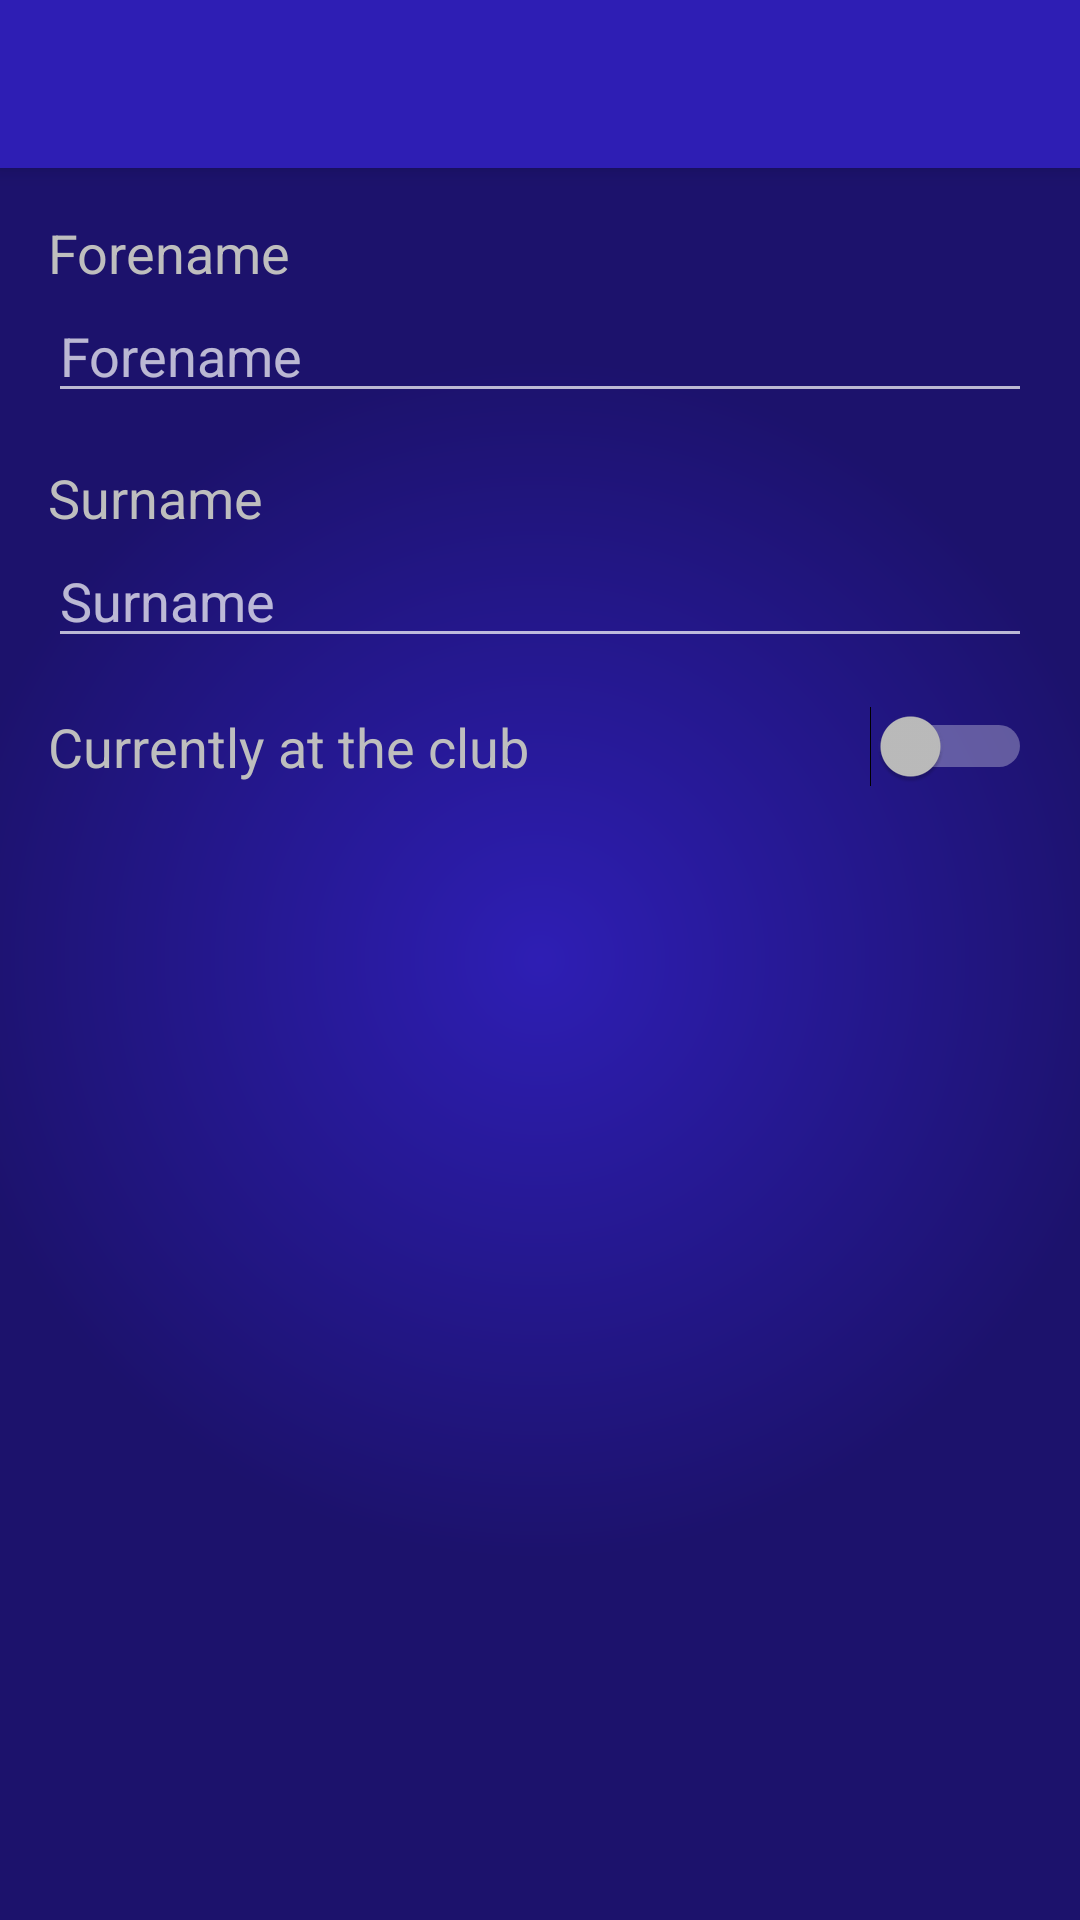

Produce the Android XML layout that renders to this screen, including the resource entries it uses.
<!-- AndroidManifest.xml: application theme AppTheme -->
<!-- res/layout/activity_edit_player.xml -->
<?xml version="1.0" encoding="utf-8"?>
<android.support.constraint.ConstraintLayout xmlns:android="http://schemas.android.com/apk/res/android"
    xmlns:app="http://schemas.android.com/apk/res-auto"
    xmlns:tools="http://schemas.android.com/tools"
    android:layout_width="match_parent"
    android:layout_height="match_parent"
    android:background="@drawable/background"
    tools:context="android.personal.fixtures.EditPlayerActivity">

    <android.support.v7.widget.Toolbar
        android:id="@+id/edit_player_toolbar"
        android:layout_width="match_parent"
        android:layout_height="?attr/actionBarSize"
        android:background="@color/colorPrimary"
        android:elevation="4dp"
        android:theme="@style/actionBar"
        app:layout_constraintTop_toTopOf="parent"
        app:popupTheme="@style/actionBarPopupMenu" />

    <TextView
        android:id="@+id/player_forename_label"
        android:layout_width="wrap_content"
        android:layout_height="wrap_content"
        android:layout_marginStart="16dp"
        android:layout_marginTop="16dp"
        android:text="@string/edit_forename_label"
        style="@style/editScreenLabel"
        app:layout_constraintStart_toStartOf="parent"
        app:layout_constraintTop_toBottomOf="@+id/edit_player_toolbar" />

    <EditText
        android:id="@+id/player_forename_input"
        android:layout_width="match_parent"
        android:layout_height="wrap_content"
        android:layout_marginStart="16dp"
        android:layout_marginEnd="16dp"
        android:hint="@string/edit_forename_label"
        android:inputType="text"
        app:layout_constraintStart_toStartOf="parent"
        app:layout_constraintTop_toBottomOf="@+id/player_forename_label" />

    <TextView
        android:id="@+id/player_surname_label"
        android:layout_width="wrap_content"
        android:layout_height="wrap_content"
        android:layout_marginStart="16dp"
        android:layout_marginTop="16dp"
        android:text="@string/edit_surname_label"
        style="@style/editScreenLabel"
        app:layout_constraintStart_toStartOf="parent"
        app:layout_constraintTop_toBottomOf="@+id/player_forename_input" />

    <EditText
        android:id="@+id/player_surname_input"
        android:layout_width="match_parent"
        android:layout_height="wrap_content"
        android:layout_marginStart="16dp"
        android:layout_marginEnd="16dp"
        android:hint="@string/edit_surname_label"
        android:inputType="text"
        app:layout_constraintStart_toStartOf="parent"
        app:layout_constraintTop_toBottomOf="@+id/player_surname_label" />

    <Switch
        android:id="@+id/player_current_switch"
        android:layout_width="match_parent"
        android:layout_height="wrap_content"
        android:layout_marginStart="16dp"
        android:layout_marginTop="16dp"
        android:layout_marginEnd="16dp"
        android:text="@string/player_edit_current"
        style="@style/editScreenLabel"
        app:layout_constraintTop_toBottomOf="@id/player_surname_input" />

</android.support.constraint.ConstraintLayout>
<!-- resources referenced by this layout -->
<resources>
  <color name="colorPrimary">#2e1eb4</color>
  <!-- drawable background (drawable) -->
  <?xml version="1.0" encoding="utf-8"?>
  <shape xmlns:android="http://schemas.android.com/apk/res/android"
      android:shape="rectangle">
      <gradient
          android:centerX="0.5"
          android:centerY="0.5"
          android:endColor="@color/colorPrimaryDark"
          android:gradientRadius="200dp"
          android:startColor="@color/colorPrimary"
          android:type="radial"/>
  </shape>
  <string name="edit_forename_label">Forename</string>
  <string name="edit_surname_label">Surname</string>
  <string name="player_edit_current">Currently at the club</string>
  <style name="actionBar" parent="AppTheme">
          <item name="android:background">@color/colorPrimary</item>
      </style>
  <style name="actionBarPopupMenu" parent="actionBar">
          <item name="android:background">@color/colorPrimaryDark</item>
      </style>
  <style name="editScreenLabel">
          <item name="android:textSize">18sp</item>
          <item name="android:textColor">@color/textColorSecondary</item>
      </style>
  <style name="AppTheme" parent="Theme.AppCompat.NoActionBar">
          
          <item name="android:colorPrimary">@color/colorPrimary</item>
          <item name="android:colorPrimaryDark">@color/colorPrimaryDark</item>
          <item name="android:colorAccent">@color/colorAccent</item>
          <item name="android:colorControlActivated">@color/colorAccent</item>
          <item name="android:windowBackground">@drawable/background</item>
      </style>
  <color name="colorPrimaryDark">#1c126c</color>
  <color name="textColorSecondary">@android:color/secondary_text_dark</color>
  <color name="colorAccent">#f0f000</color>
</resources>
